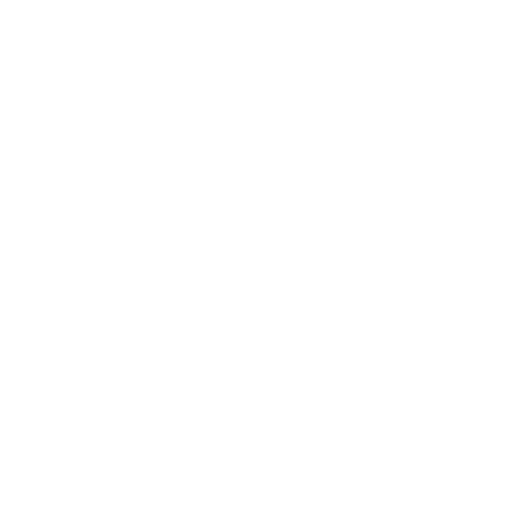
t = 0.00 s
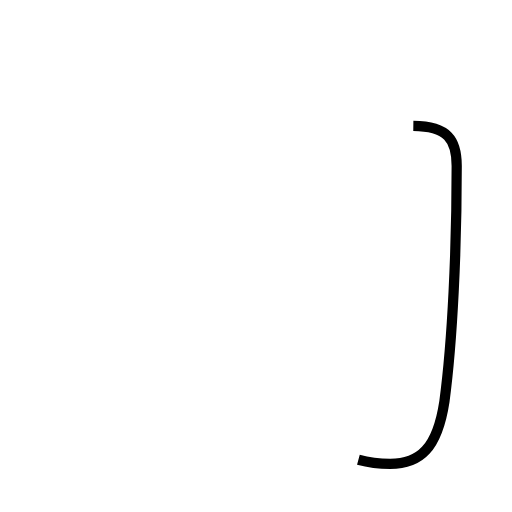
t = 1.26 s
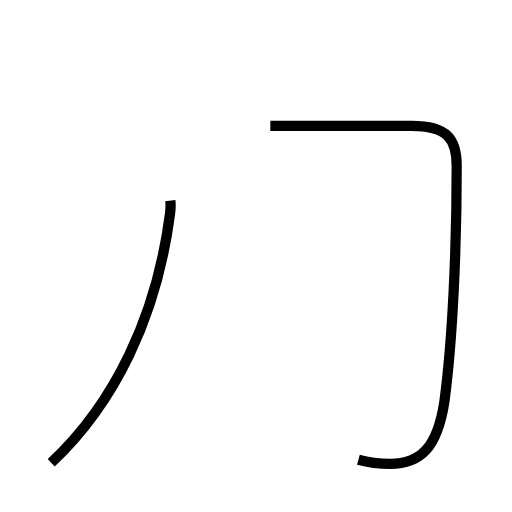
t = 2.54 s
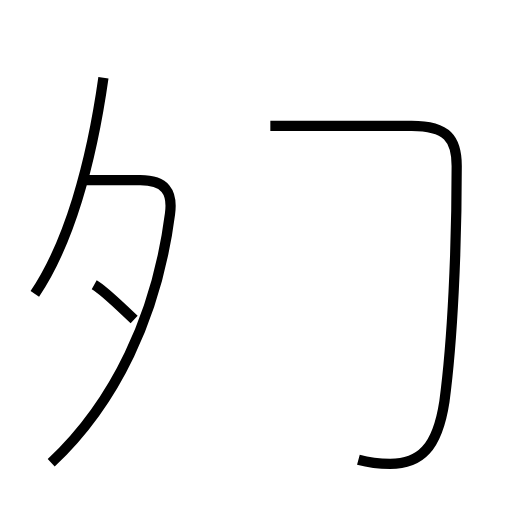
t = 3.65 s
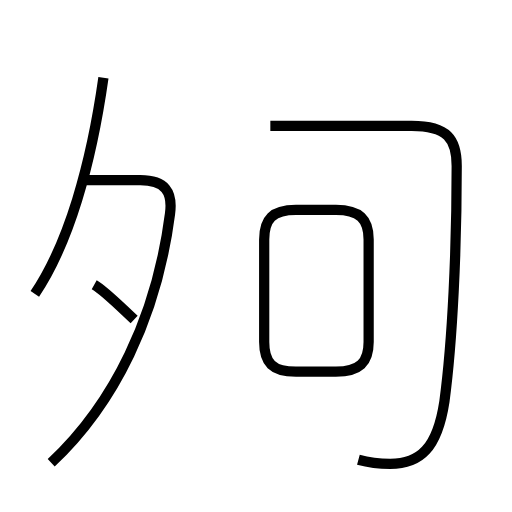
t = 5.08 s
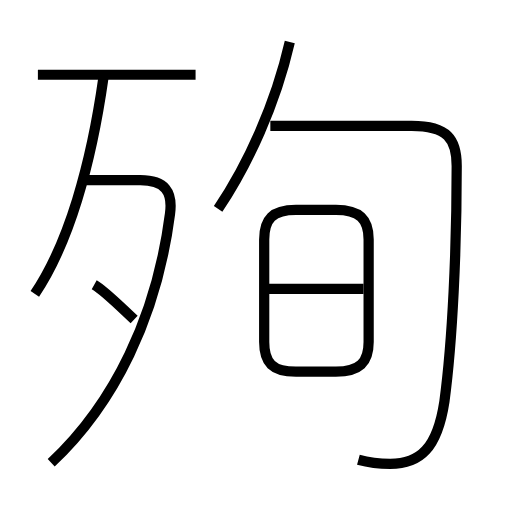
t = 6.37 s

The animated SVG that drew these frames (rendered in a browser with its animation timeline set to each time). Animation: 8 SMIL elements (animate=8); one cycle of 6.37 s.

<?xml version='1.0' encoding='utf-8'?>
<svg viewBox="0.0 -6.0 50.0 50.0" version="1.1" xmlns="http://www.w3.org/2000/svg"><rect x="-1000" y="-1000" width="2000" height="2000" stroke="white" fill="white" /><g style="fill:none;stroke:#000000;stroke-width:1"><path d="M 35.0 0.9 C 36.1 1.2 37.1 1.3 38.1 1.3 C 41.0 1.3 42.7 -0.2 43.4 -4.8 C 44.2 -10.8 44.6 -19.7 44.6 -27.8 C 44.6 -30.4 43.7 -31.7 40.2 -31.7 L 26.4 -31.7 " transform="translate(0.0 38.0)" stroke-dasharray="55.8763247180454" stroke-dashoffset="55.8763247180454"><animate attributeName="stroke-dashoffset" from="55.8763247180454" to="0" dur="1.676289741541362s" begin="0s; anim_end.end" fill="freeze" id="anim0" /></path><path d="M 5.0 1.2 C 11.2 -4.6 15.3 -13.1 16.6 -23.1 C 16.9 -25.3 16.1 -26.4 13.7 -26.4 L 8.1 -26.4 " transform="translate(0.0 38.0)" stroke-dasharray="38.333889189963394" stroke-dashoffset="38.333889189963394"><animate attributeName="stroke-dashoffset" from="38.333889189963394" to="0" dur="1.1500166756989019s" begin="anim0.end" fill="freeze" id="anim1" /></path><path d="M 13.1 -12.8 C 11.4 -14.4 10.1 -15.7 9.2 -16.2 " transform="translate(0.0 38.0)" stroke-dasharray="5.183185213724721" stroke-dashoffset="5.183185213724721"><animate attributeName="stroke-dashoffset" from="5.183185213724721" to="0" dur="0.15549555641174165s" begin="anim1.end" fill="freeze" id="anim2" /></path><path d="M 3.4 -15.3 C 6.7 -20.2 8.9 -27.9 10.1 -36.4 " transform="translate(0.0 38.0)" stroke-dasharray="22.30789362873618" stroke-dashoffset="22.30789362873618"><animate attributeName="stroke-dashoffset" from="22.30789362873618" to="0" dur="0.6692368088620854s" begin="anim2.end" fill="freeze" id="anim3" /></path><path d="M 28.9 -7.7 L 32.8 -7.7 C 35.1 -7.7 36.0 -8.6 36.0 -10.6 L 36.0 -20.6 C 36.0 -22.6 35.1 -23.5 32.8 -23.5 L 28.9 -23.5 C 26.6 -23.5 25.8 -22.6 25.8 -20.6 L 25.8 -10.6 C 25.8 -8.6 26.6 -7.7 28.9 -7.7 Z " transform="translate(0.0 38.0)" stroke-dasharray="47.703184046574414" stroke-dashoffset="47.703184046574414"><animate attributeName="stroke-dashoffset" from="47.703184046574414" to="0" dur="1.4310955213972323s" begin="anim3.end" fill="freeze" id="anim4" /></path><path d="M 35.5 -15.8 L 25.9 -15.8 " transform="translate(0.0 38.0)" stroke-dasharray="9.600000000000001" stroke-dashoffset="9.600000000000001"><animate attributeName="stroke-dashoffset" from="9.600000000000001" to="0" dur="0.28800000000000003s" begin="anim4.end" fill="freeze" id="anim5" /></path><path d="M 19.1 -36.7 L 3.7 -36.7 " transform="translate(0.0 38.0)" stroke-dasharray="15.400000000000002" stroke-dashoffset="15.400000000000002"><animate attributeName="stroke-dashoffset" from="15.400000000000002" to="0" dur="0.462s" begin="anim5.end" fill="freeze" id="anim6" /></path><path d="M 21.3 -23.6 C 24.2 -27.9 26.9 -33.8 28.3 -39.9" transform="translate(0.0 38.0)" stroke-dasharray="17.83337032231142" stroke-dashoffset="17.83337032231142"><animate attributeName="stroke-dashoffset" from="17.83337032231142" to="0" dur="0.5350011096693426s" begin="anim6.end" fill="freeze" id="anim_end" /></path></g></svg>
